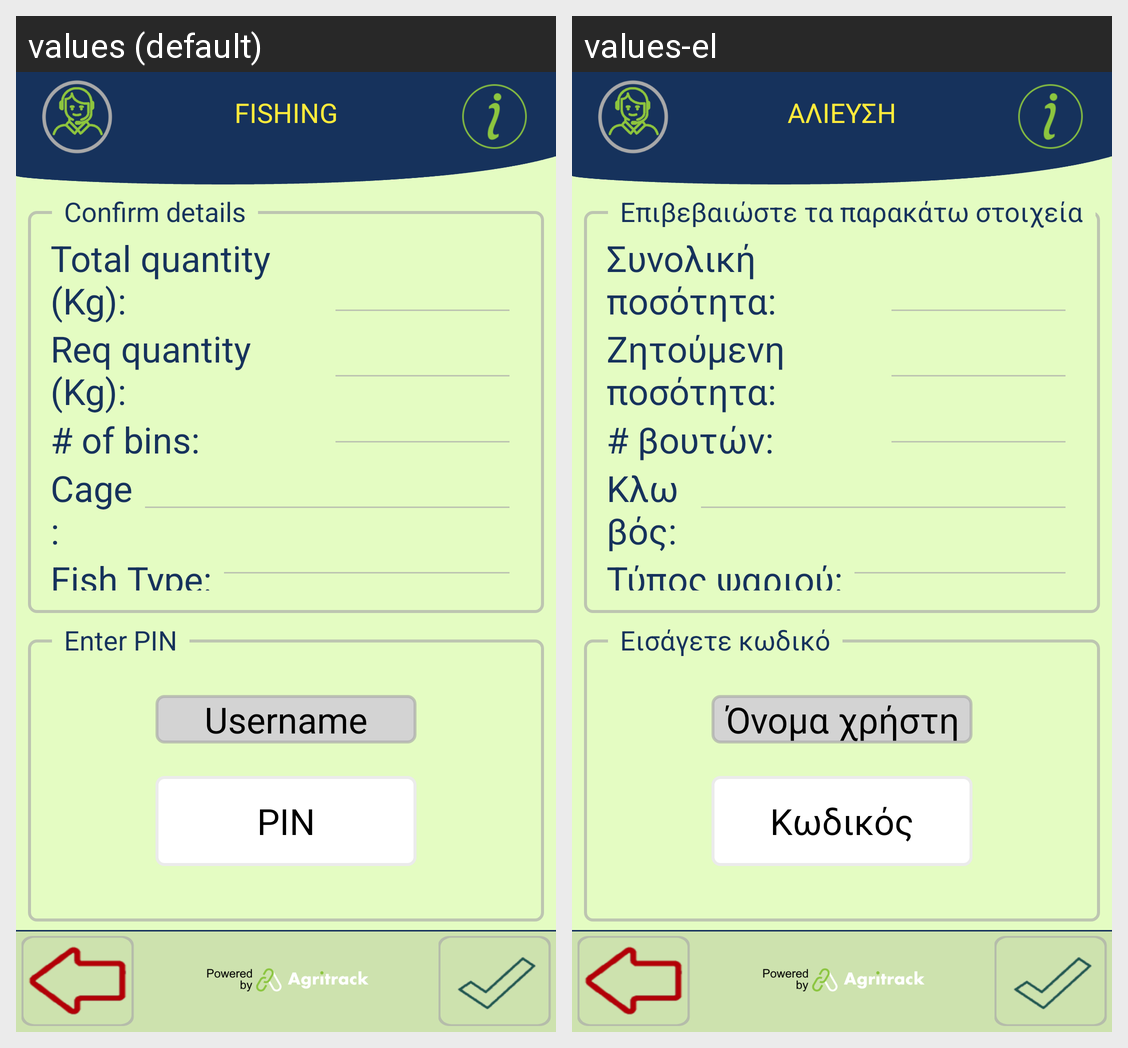

The same Android screen rendered under two of its app's locales, left to right. List the strings drawn on it with the default value and each locale's translation.
Android screen res/layout/activity_fishing_confirm.xml rendered under 2 locales, left to right: values (default), values-el. Device: Nexus 5 (rendered at 1080×1920; each locale shown at half size, 540×960, under a caption strip naming it); theme FishTrack.
Strings drawn on this screen, with the default value and each locale's value (text and hints the layout hard-codes, and strings that could not be matched under every locale, appear in the picture but are not listed):

title_fishing
  values: FISHING
  values-el: ΑΛΙΕΥΣΗ

total_quantity
  values: Total quantity (Kg):
  values-el: Συνολική ποσότητα:

confirm_requested_quantity
  values: Req quantity (Kg):
  values-el: Ζητούμενη ποσότητα:

number_of_bins
  values: # of bins:
  values-el: # βουτών:

confirm_name_cage
  values: Cage:
  values-el: Κλωβός:

confirm_fish_type
  values: Fish Type:
  values-el: Τύπος ψαριού:

fishing_confirm
  values: Confirm details
  values-el: Επιβεβαιώστε τα παρακάτω στοιχεία

username
  values: Username
  values-el: Όνομα χρήστη

label_password_hint
  values: PIN
  values-el: Κωδικός

fishing_enter_pin
  values: Enter PIN
  values-el: Εισάγετε κωδικό
